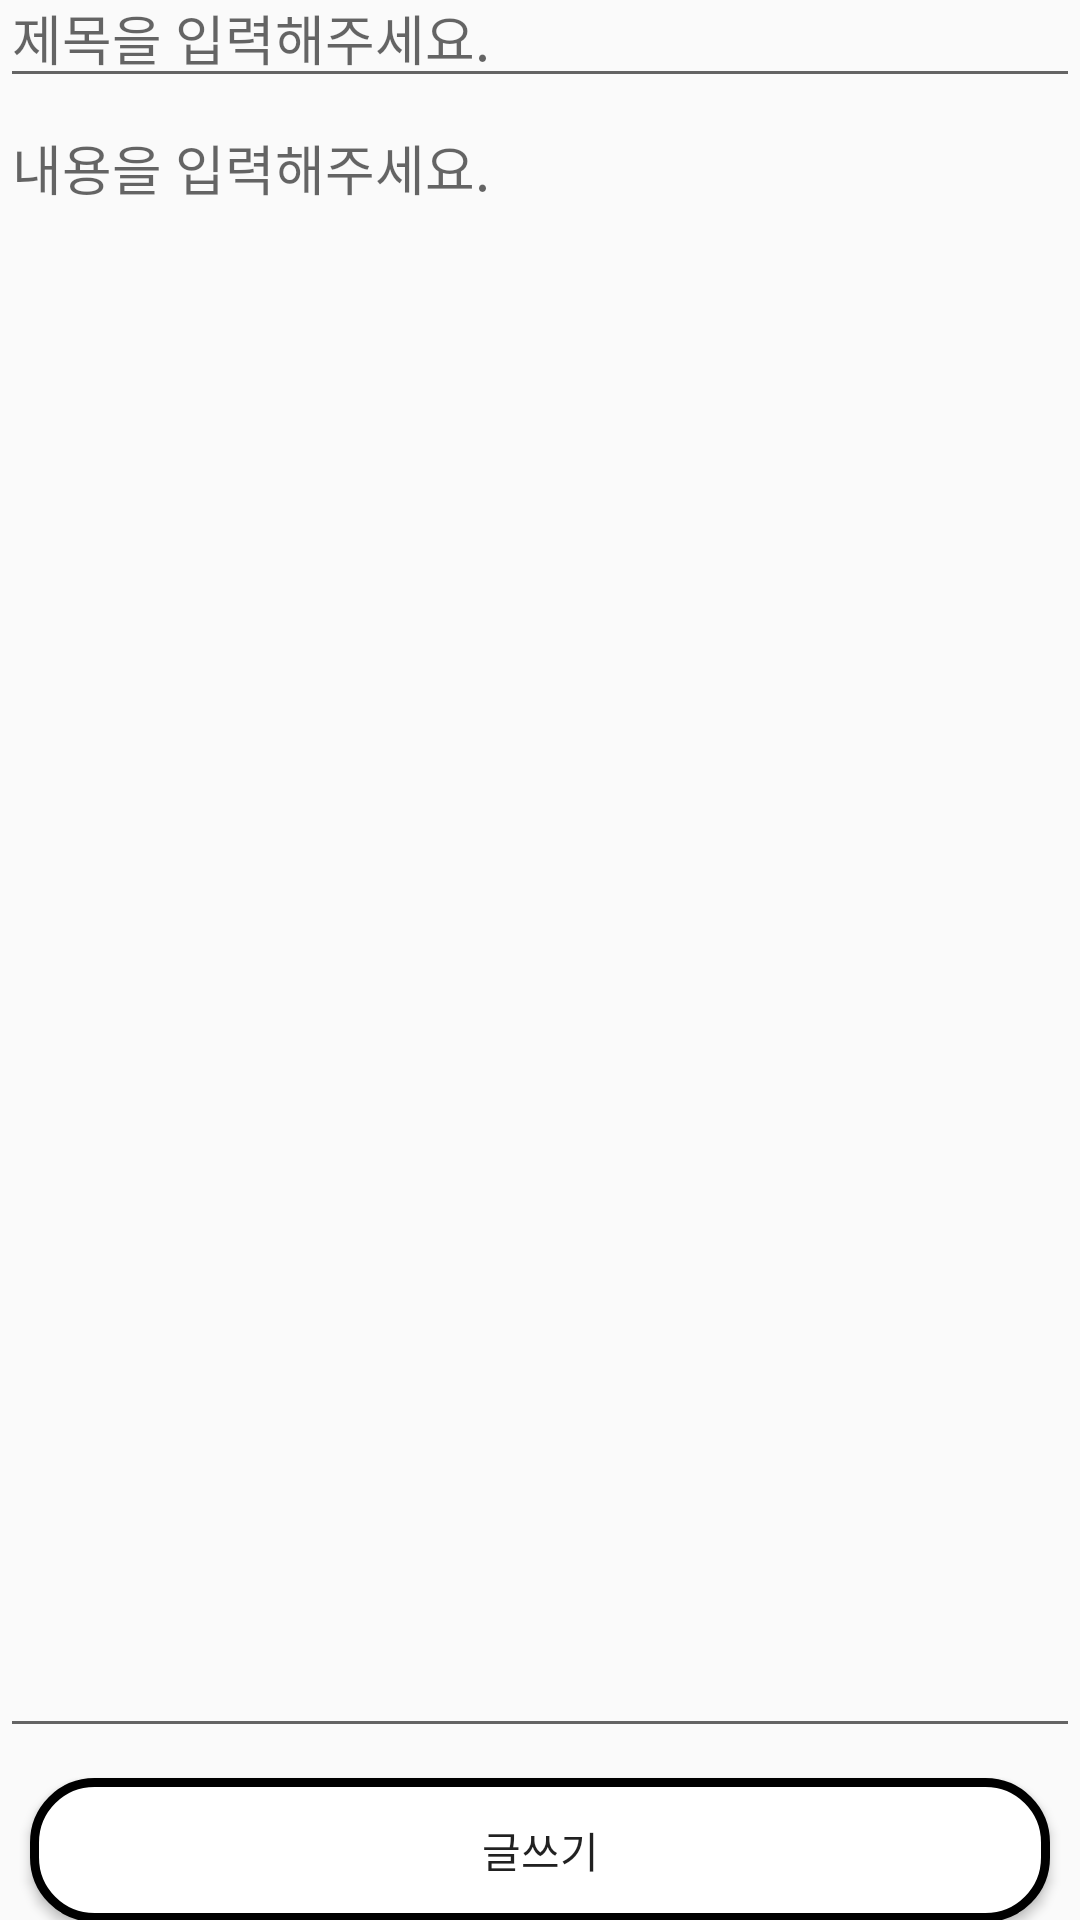

Reconstruct the res/layout file that produces this screen, plus the resources it refers to.
<!-- AndroidManifest.xml: application theme Theme.AppCompat.Light.NoActionBar -->
<!-- res/layout/activity_post.xml -->
<?xml version="1.0" encoding="utf-8"?>
<androidx.constraintlayout.widget.ConstraintLayout
    xmlns:android="http://schemas.android.com/apk/res/android"
    xmlns:app="http://schemas.android.com/apk/res-auto"
    xmlns:tools="http://schemas.android.com/tools"
    android:layout_width="match_parent"
    android:layout_height="match_parent"
    android:layout_margin="10dp"
    tools:context=".view.PostActivity">

    <EditText
        android:textColor="@color/black"
        android:id="@+id/editTextPostTitle"
        android:layout_width="match_parent"
        android:layout_height="wrap_content"
        android:hint="제목을 입력해주세요."
        app:layout_constraintTop_toTopOf="parent"
        app:layout_constraintBottom_toTopOf="@id/editTextPostBody"
        app:layout_constraintStart_toStartOf="parent"
        app:layout_constraintEnd_toEndOf="parent"
        />

    <EditText
        android:id="@+id/editTextPostBody"
        android:layout_width="match_parent"
        android:layout_height="550dp"
        android:gravity="start|top"
        android:hint="내용을 입력해주세요."
        android:inputType="textMultiLine"
        android:singleLine="false"
        app:layout_constraintBottom_toTopOf="@id/btnPost"
        app:layout_constraintEnd_toEndOf="parent"
        app:layout_constraintHorizontal_bias="0.0"
        app:layout_constraintStart_toStartOf="parent"
        app:layout_constraintTop_toBottomOf="@id/editTextPostTitle" />

    <Button
        android:background="@drawable/rounded_corner"
        android:id="@+id/btnPost"
        android:layout_width="match_parent"
        android:layout_height="wrap_content"
        android:layout_alignParentBottom="true"
        android:layout_margin="10dp"
        android:layout_marginBottom="20dp"
        android:text="글쓰기"
        android:textAllCaps="false"
        app:layout_constraintBottom_toBottomOf="parent"
        app:layout_constraintEnd_toEndOf="parent"
        app:layout_constraintStart_toStartOf="parent"
        app:layout_constraintTop_toBottomOf="@id/editTextPostBody" />
</androidx.constraintlayout.widget.ConstraintLayout>
<!-- resources referenced by this layout -->
<resources>
  <color name="black">#FF000000</color>
  <!-- drawable rounded_corner (drawable) -->
  <?xml version="1.0" encoding="utf-8"?>
  <shape xmlns:android="http://schemas.android.com/apk/res/android"
      android:shape="rectangle"
      >
  
      <corners android:radius="20dp"/>
      <stroke android:width="3dp"/>
      <solid android:color="@color/white"/>
  
  </shape>
  <color name="white">#FFFFFFFF</color>
</resources>
